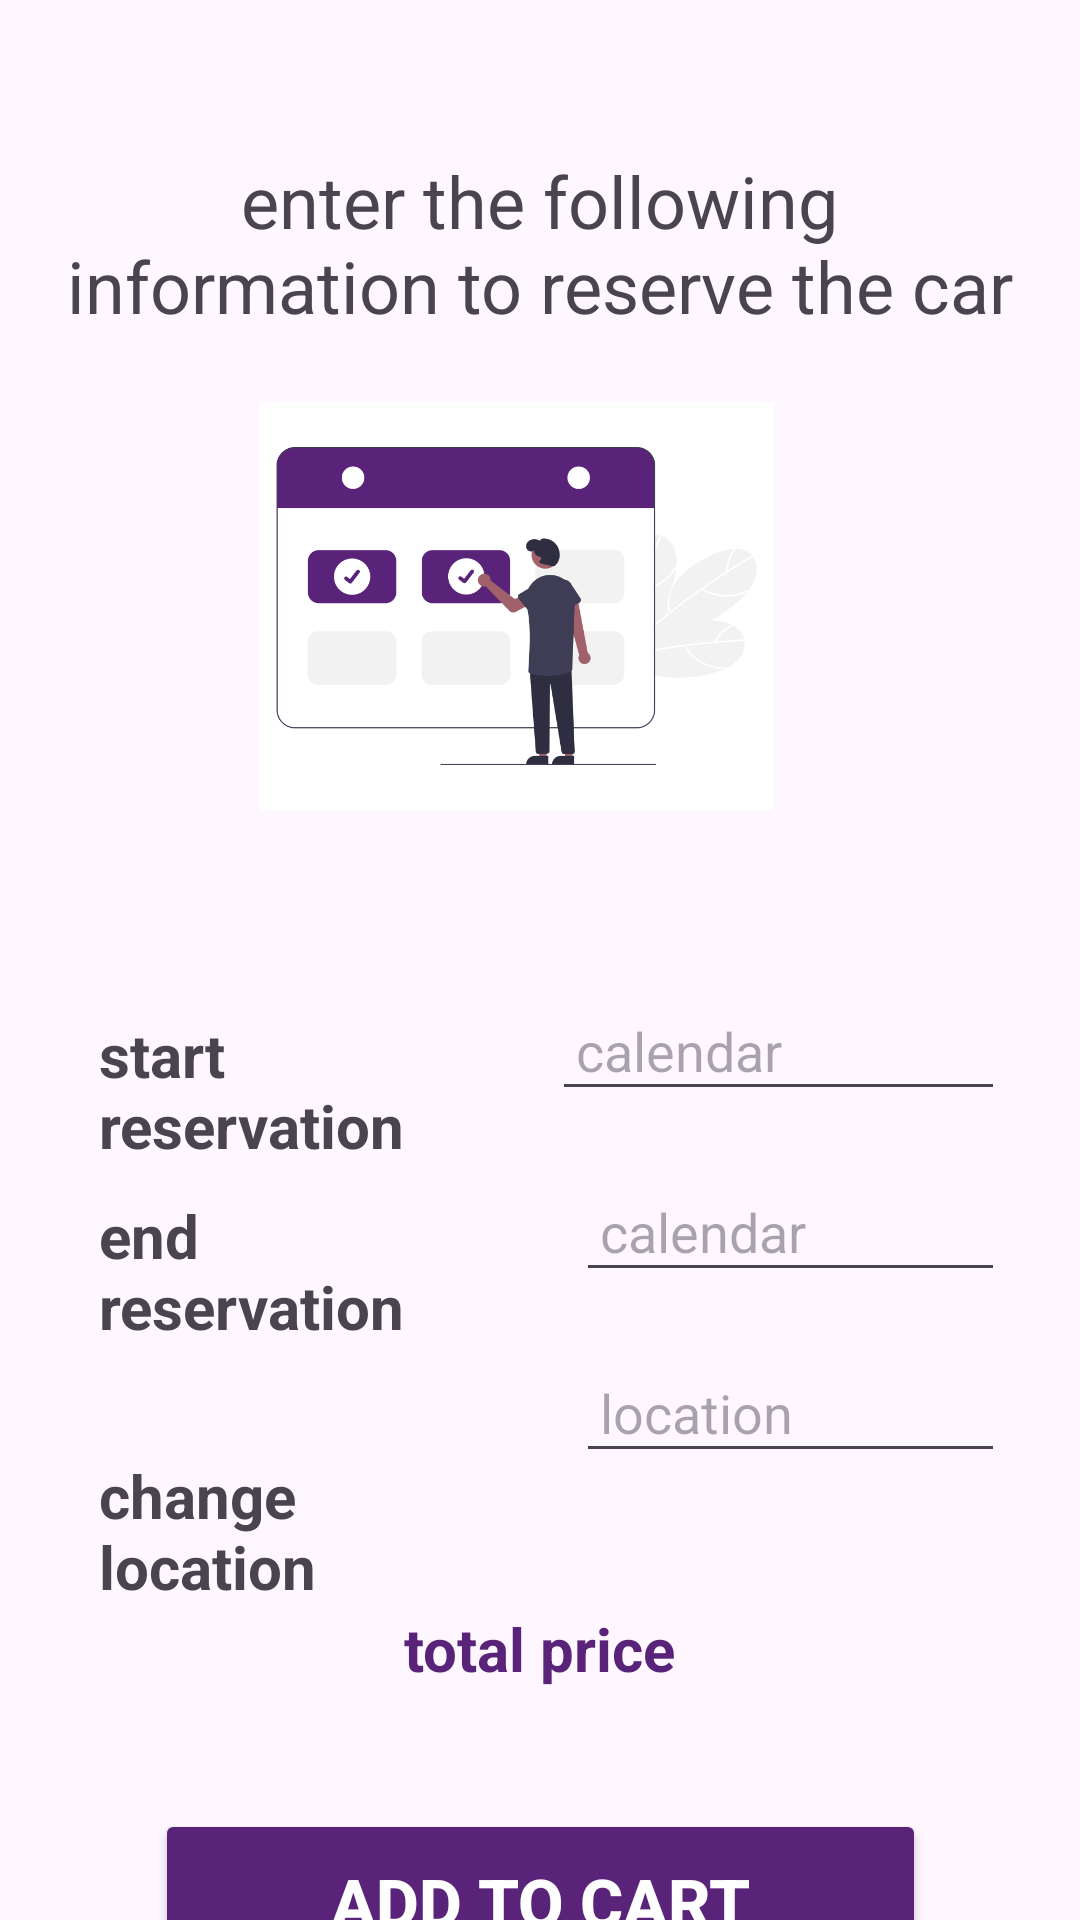

Produce the Android XML layout that renders to this screen, including the resource entries it uses.
<!-- AndroidManifest.xml: application theme Theme.Proj_xml -->
<!-- res/layout/activity_reservation_car.xml -->
<?xml version="1.0" encoding="utf-8"?>
<androidx.constraintlayout.widget.ConstraintLayout xmlns:android="http://schemas.android.com/apk/res/android"
    xmlns:app="http://schemas.android.com/apk/res-auto"
    xmlns:tools="http://schemas.android.com/tools"
    android:layout_width="match_parent"
    android:layout_height="match_parent"
    android:background="@drawable/back5"
    tools:context=".ReservationCar">

    <TextView
        android:id="@+id/textView2"
        android:layout_width="324dp"
        android:layout_height="66dp"
        android:layout_marginTop="48dp"
        android:gravity="center"
        android:text="enter the following information to reserve the car"
        android:textColorHint="#673AB7"
        android:textSize="24sp"
        app:layout_constraintEnd_toEndOf="parent"
        app:layout_constraintHorizontal_bias="0.494"
        app:layout_constraintStart_toStartOf="parent"
        app:layout_constraintTop_toTopOf="parent" />

    <ImageView
        android:id="@+id/my_image_view"
        android:layout_width="171dp"
        android:layout_height="136dp"
        android:layout_marginTop="20dp"
        android:contentDescription="Image Description"
        android:scaleType="centerCrop"
        android:src="@drawable/booking"
        app:layout_constraintEnd_toEndOf="parent"
        app:layout_constraintHorizontal_bias="0.458"
        app:layout_constraintStart_toStartOf="parent"
        app:layout_constraintTop_toBottomOf="@+id/textView2" />

    <TextView
        android:id="@+id/start_reservation_label"
        android:layout_width="0dp"
        android:layout_height="wrap_content"
        android:layout_marginStart="25dp"
        android:layout_marginTop="60dp"
        android:layout_marginEnd="8dp"
        android:padding="8dp"
        android:text="start reservation"
        android:textSize="20sp"
        android:textStyle="bold"
        app:layout_constraintEnd_toStartOf="@+id/start_reservation_input"
        app:layout_constraintHorizontal_chainStyle="packed"
        app:layout_constraintStart_toStartOf="parent"
        app:layout_constraintTop_toBottomOf="@+id/my_image_view" />

    <EditText
        android:id="@+id/start_reservation_input"
        android:layout_width="0dp"
        android:layout_height="wrap_content"
        android:layout_marginTop="60dp"
        android:layout_marginEnd="25dp"
        android:hint="calendar"
        android:padding="8dp"
        app:layout_constraintEnd_toEndOf="parent"
        app:layout_constraintStart_toEndOf="@id/start_reservation_label"
        app:layout_constraintTop_toBottomOf="@+id/my_image_view" />

    <TextView
        android:id="@+id/end_reservation_label"
        android:layout_width="0dp"
        android:layout_height="wrap_content"
        android:layout_marginStart="25dp"
        android:layout_marginTop="20dp"
        android:layout_marginEnd="8dp"
        android:padding="8dp"
        android:text="end reservation"
        android:textSize="20sp"
        android:textStyle="bold"
        app:layout_constraintEnd_toStartOf="@+id/end_reservation_input"
        app:layout_constraintHorizontal_chainStyle="packed"
        app:layout_constraintStart_toStartOf="parent"
        app:layout_constraintTop_toBottomOf="@+id/start_reservation_input" />

    <EditText
        android:id="@+id/end_reservation_input"
        android:layout_width="0dp"
        android:layout_height="wrap_content"
        android:layout_marginStart="16dp"
        android:layout_marginTop="20dp"
        android:layout_marginEnd="25dp"
        android:hint="calendar"
        android:padding="8dp"
        app:layout_constraintEnd_toEndOf="parent"
        app:layout_constraintStart_toEndOf="@id/end_reservation_label"
        app:layout_constraintTop_toBottomOf="@+id/start_reservation_input" />

    <TextView
        android:id="@+id/change_location_label"
        android:layout_width="0dp"
        android:layout_height="wrap_content"
        android:layout_marginStart="25dp"
        android:layout_marginTop="20dp"
        android:layout_marginEnd="8dp"
        android:padding="8dp"
        android:text="change location"
        android:textSize="20sp"
        android:textStyle="bold"
        app:layout_constraintEnd_toStartOf="@+id/change_location_input"
        app:layout_constraintHorizontal_chainStyle="packed"
        app:layout_constraintStart_toStartOf="parent"
        app:layout_constraintTop_toBottomOf="@+id/end_reservation_label" />

    <EditText
        android:id="@+id/change_location_input"
        android:layout_width="0dp"
        android:layout_height="wrap_content"
        android:layout_marginStart="16dp"
        android:layout_marginTop="20dp"
        android:layout_marginEnd="25dp"
        android:hint="location"
        android:padding="8dp"
        app:layout_constraintEnd_toEndOf="parent"
        app:layout_constraintStart_toEndOf="@id/change_location_label"
        app:layout_constraintTop_toBottomOf="@+id/end_reservation_input" />

    <TextView
        android:id="@+id/total_price_label"
        android:layout_width="wrap_content"
        android:layout_height="wrap_content"
        android:text="total price"
        android:textSize="20sp"
        android:textColor="@color/purble"
        android:textStyle="bold"
        app:layout_constraintStart_toStartOf="parent"
        app:layout_constraintEnd_toEndOf="parent"
        app:layout_constraintTop_toBottomOf="@+id/change_location_input"
        android:layout_marginTop="45dp" />

    
    <Button
        android:id="@+id/add_to_cart_button"
        android:layout_width="257dp"
        android:layout_height="69dp"
        android:layout_marginStart="16dp"
        android:layout_marginTop="40dp"
        android:layout_marginEnd="16dp"
        android:backgroundTint="@color/purble"
        android:padding="16dp"
        android:text="Add to cart reservation"
        android:textColor="#ffff"
        android:textSize="22dp"
        android:textStyle="bold"
        app:layout_constraintEnd_toEndOf="parent"
        app:layout_constraintStart_toStartOf="parent"
        app:layout_constraintTop_toBottomOf="@+id/total_price_label" />
</androidx.constraintlayout.widget.ConstraintLayout>
<!-- resources referenced by this layout -->
<resources>
  <color name="purble">#59237A</color>
  <!-- drawable booking: png bitmap (drawable, 34298 bytes) -->
  <style name="Theme.Proj_xml" parent="Base.Theme.Proj_xml" />
  <style name="Base.Theme.Proj_xml" parent="Theme.Material3.DayNight.NoActionBar">
          
          
      </style>
</resources>
